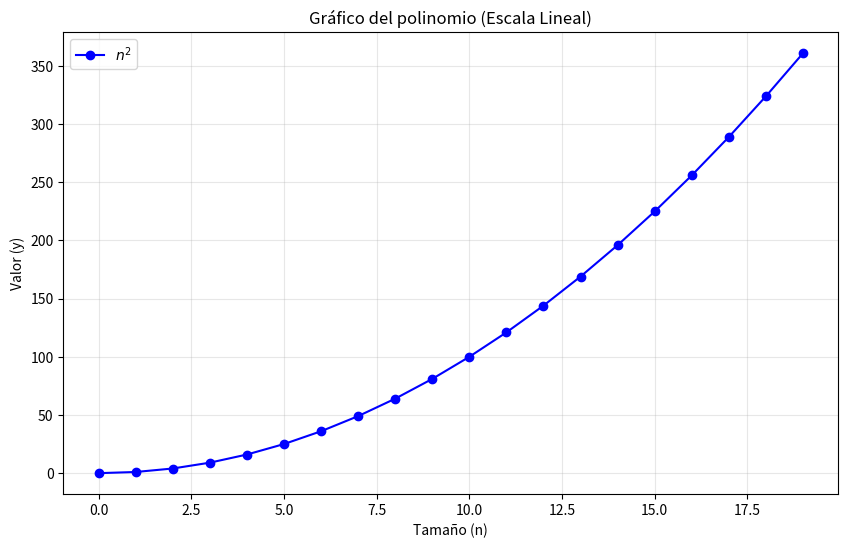
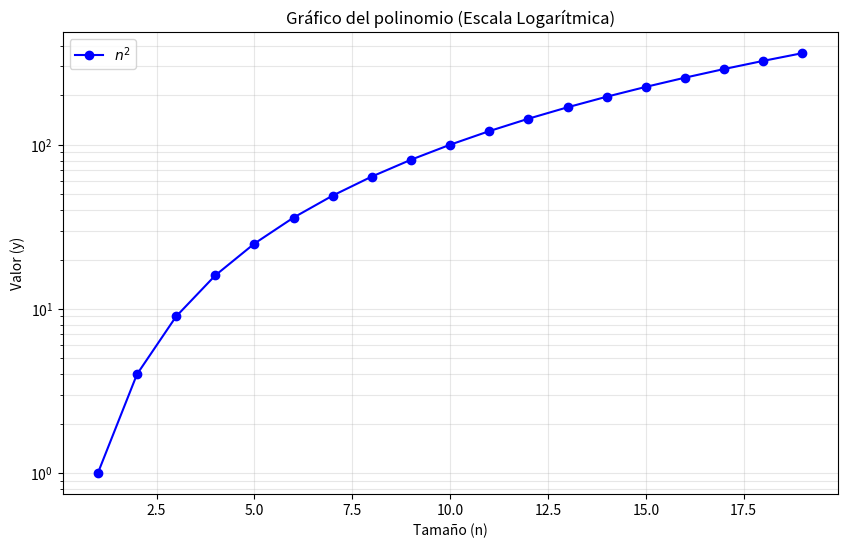
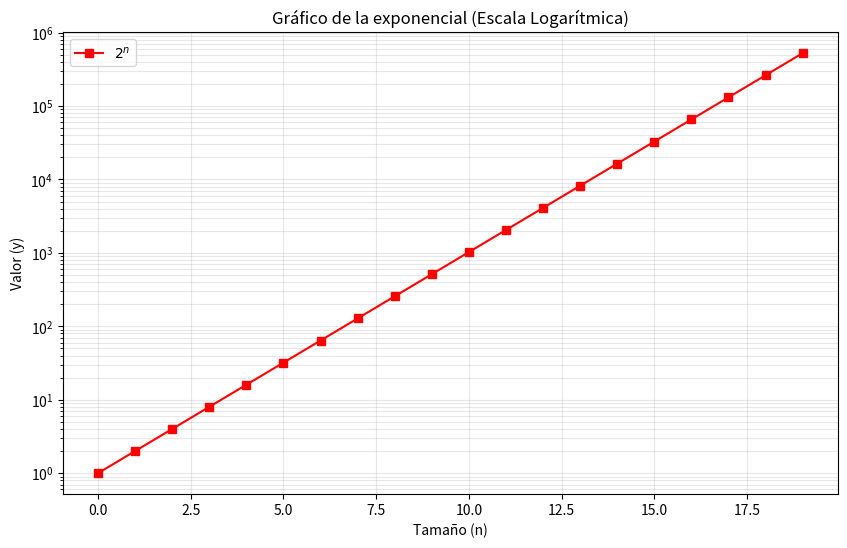

Here is the Python script that generated these plots, in order:
"""Ejercicio 1. Polinomial frente a exponencial.
Completa ______ y sustituye cada ... por tu código.
Puedes consultar apuntes o Internet. Ejecuta los bloques cuando estén completos.
"""

# %% 1. Bibliotecas y datos de partida.
import numpy as np
import matplotlib.pyplot as plt

m = 20
n = np.arange(0, m)   # Tamaños desde 0 hasta m-1. Pista: arange.
y = np.zeros(len(n))  # Vector de ceros del mismo tamaño. Pista: zeros y len.


# %% 2. Calcular el polinomio.
# Escribe un bucle que guarde el cuadrado de cada tamaño en y y lo imprima.
for i in range(len(n)):
    y[i] = n[i] ** 2
    print(f"Polinomial n={n[i]}: {y[i]}")


# %% 3. Gráfico del polinomio con escala lineal.
# Crea una figura, dibuja n frente a y, añade título y muestra el gráfico.
plt.figure(figsize=(10, 6))
plt.plot(n, y, marker="o", color="blue", label="$n^2$")
plt.title("Gráfico del polinomio (Escala Lineal)")
plt.xlabel("Tamaño (n)")
plt.ylabel("Valor (y)")
plt.grid(True, alpha=0.3)
plt.legend()
plt.show()

# %% 4. Gráfico del polinomio con escala vertical logarítmica.
# Dibuja los mismos datos en otra figura y cambia solo el eje vertical.
# Pista: yscale. El cero no se puede representar en esa escala.
plt.figure(figsize=(10, 6))
plt.plot(n[1:], y[1:], marker="o", color="blue", label="$n^2$")
plt.yscale("log")
plt.title("Gráfico del polinomio (Escala Logarítmica)")
plt.xlabel("Tamaño (n)")
plt.ylabel("Valor (y)")
plt.grid(True, which="both", alpha=0.3)
plt.legend()
plt.show()

# %% 5. Calcular la exponencial.
# Reinicia y y escribe el bucle para calcular e imprimir 2 elevado a cada tamaño.
y = np.zeros(len(n))  # Reiniciamos el vector y a ceros
for i in range(len(n)):
    y[i] = 2 ** n[i]
    print(f"Exponencial n={n[i]}: {y[i]}")

# %% 6. Gráfico de la exponencial.
# Crea otra figura y representa n frente a y con el eje vertical logarítmico.
plt.figure(figsize=(10, 6))
plt.plot(n, y, marker="s", color="red", label="$2^n$")
plt.yscale("log")
plt.title("Gráfico de la exponencial (Escala Logarítmica)")
plt.xlabel("Tamaño (n)")
plt.ylabel("Valor (y)")
plt.grid(True, which="both", alpha=0.3)
plt.legend()
plt.show()

# Responde con comentarios:
# ¿Qué función crece más deprisa? ¿Qué observas en las gráficas logarítmicas?
#
# El ejercicio demuestra que las funciones exponenciales crecen de forma mucho más agresiva y rápida que las polinómicas, 
# y que los gráficos con escala logarítmica sirven precisamente para ver esto con los ojos 
# (haciendo que la exponencial sea una línea recta perfecta).
